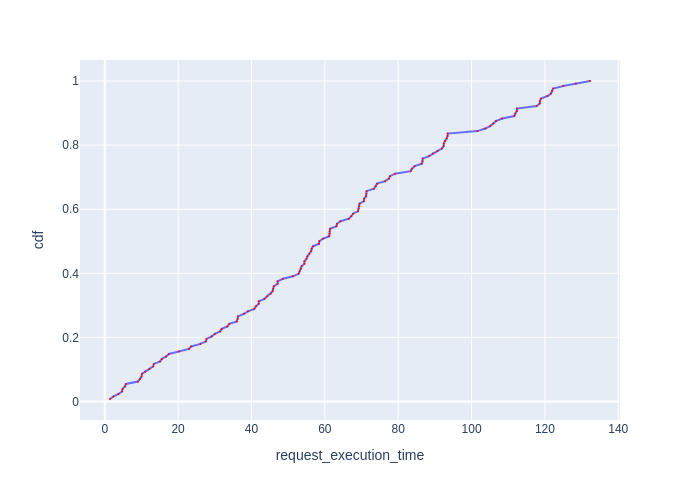

Data behind this chart, as committed beside it:
Request Id, request_execution_time, cdf
0_99, 1.429, 0.007812
0_82, 2.346, 0.01562
0_113, 3.743, 0.02344
0_78, 4.719, 0.03125
0_89, 4.842, 0.03906
0_116, 5.504, 0.04688
0_65, 5.785, 0.05469
0_35, 9.056, 0.0625
0_1, 9.613, 0.07031
0_100, 10.02, 0.07812
0_60, 10.13, 0.08594
0_72, 11.07, 0.09375
0_57, 12.19, 0.1016
0_14, 13.19, 0.1094
0_119, 13.38, 0.1172
0_11, 15.08, 0.125
0_45, 15.56, 0.1328
0_69, 16.73, 0.1406
0_36, 17.47, 0.1484
0_96, 20.23, 0.1562
0_9, 22.95, 0.1641
0_55, 23.55, 0.1719
0_17, 26.06, 0.1797
0_48, 27.58, 0.1875
0_54, 27.75, 0.1953
0_20, 29.14, 0.2031
0_10, 30.01, 0.2109
0_81, 31.44, 0.2188
0_70, 31.88, 0.2266
0_110, 33.44, 0.2344
0_107, 33.93, 0.2422
0_125, 36.01, 0.25
0_26, 36.27, 0.2578
0_117, 36.32, 0.2656
0_122, 37.93, 0.2734
0_66, 39.05, 0.2812
0_115, 40.77, 0.2891
0_41, 41.21, 0.2969
0_58, 41.97, 0.3047
0_46, 41.98, 0.3125
0_8, 43.55, 0.3203
0_3, 44.28, 0.3281
0_42, 45.28, 0.3359
0_15, 45.75, 0.3438
0_7, 45.93, 0.3516
0_77, 46.08, 0.3594
0_51, 47.11, 0.3672
0_127, 47.13, 0.375
0_61, 48.56, 0.3828
0_23, 51.3, 0.3906
0_120, 52.85, 0.3984
0_91, 53.14, 0.4062
0_22, 53.5, 0.4141
0_24, 53.65, 0.4219
0_47, 54.43, 0.4297
0_6, 54.43, 0.4375
0_37, 55, 0.4453
0_0, 55.26, 0.4531
0_118, 55.78, 0.4609
0_112, 56.26, 0.4688
... 68 more rows
